Dataset: dataset_v1_new (GitHub, Shinecchi/HairBaldness). Classes: bald, balding, healthy, mild thinning, moderate thinning, severe thinning.

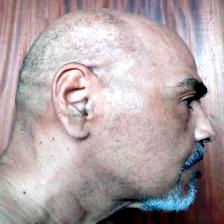
Label: balding

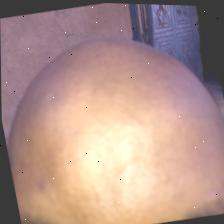
Label: bald

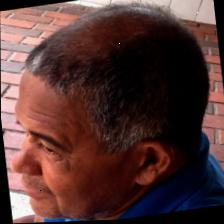
Label: severe thinning

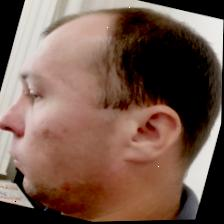
Label: moderate thinning

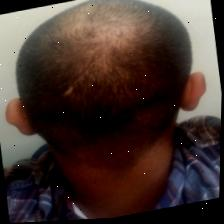
Label: mild thinning

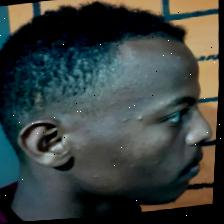
Label: healthy
